Run: headless pygame with SDL's dummy video driver; simulated clock (each Clock.tick advances the game by its frame time, no real sleeping); random seed 0; keys injected as events and as key.get_pressed() state; no mouse input.
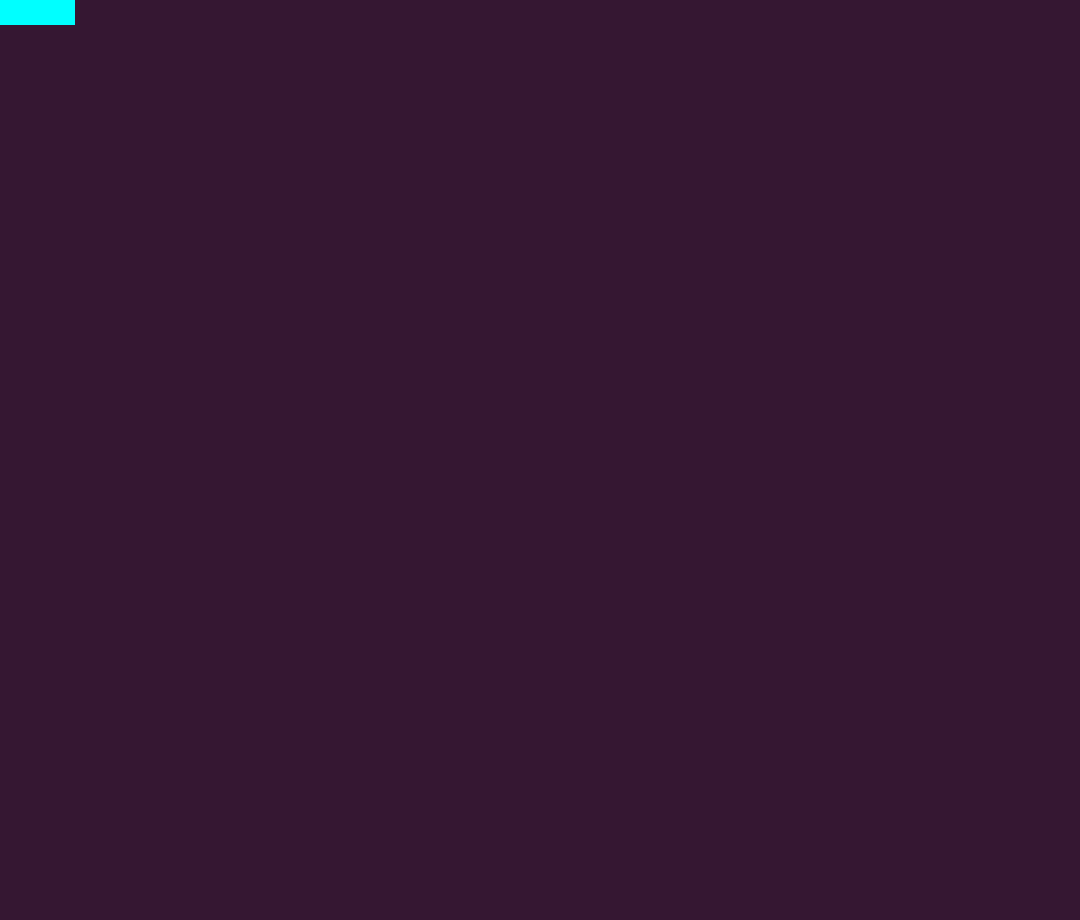
Frame 1 of 4 · flips 1–60 · no input
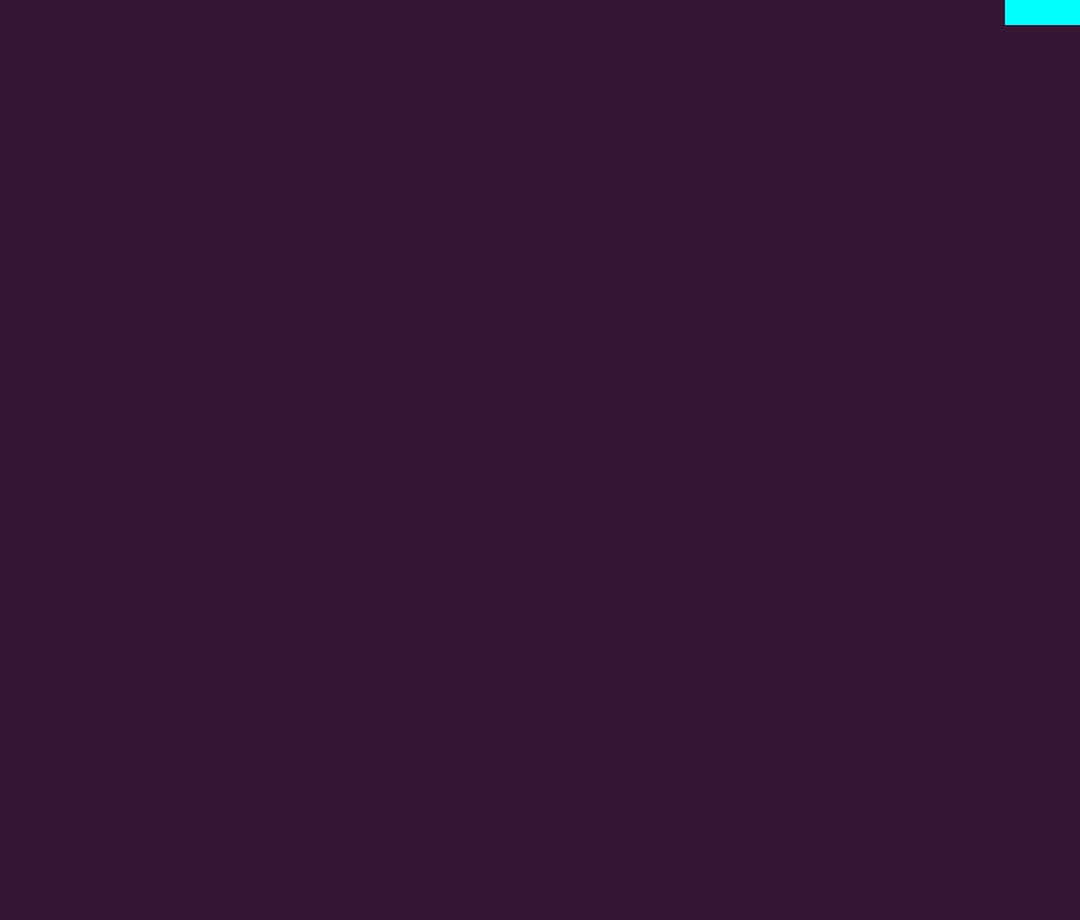
Frame 2 of 4 · flips 61–180 · tapped SPACE, RETURN · held RIGHT (→), D
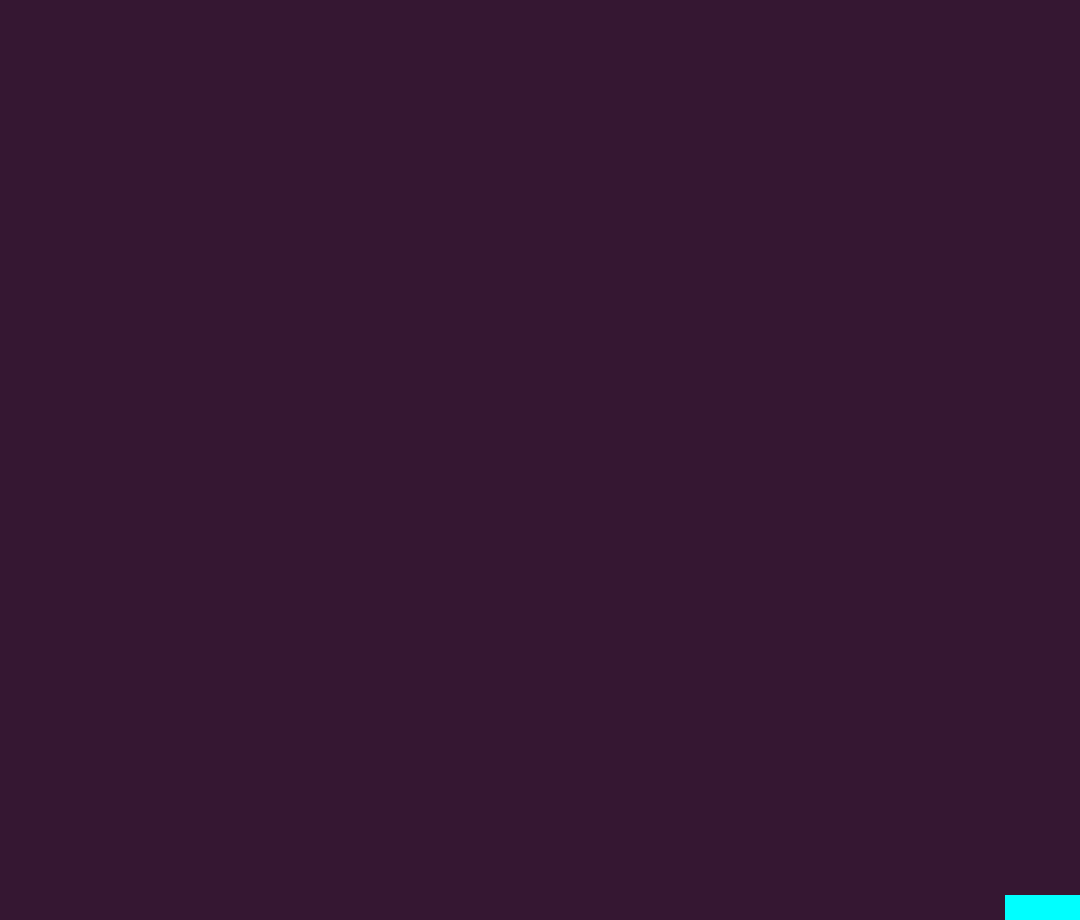
Frame 3 of 4 · flips 181–300 · held DOWN (↓), S
Frame 4 of 4 · flips 301–420 · held LEFT (←), A, UP (↑), W · screen same as frame 1, image omitted

The pygame program that drew these frames:

# Import the pygame module

import pygame


# Import pygame.locals for easier access to key coordinates

# Updated to conform to flake8 and black standards

from pygame.locals import (

    K_w,
    K_a,
    K_s,
    K_d,
    K_UP,
    K_DOWN,
    K_LEFT,
    K_RIGHT,
    K_ESCAPE,
    KEYDOWN,
    QUIT,
)


# Define constants for the screen width and height
SCREEN_WIDTH = 1080
SCREEN_HEIGHT = 920


# Define a player object by extending pygame.sprite.Sprite
# The surface drawn on the screen is now an attribute of 'player'

class Player(pygame.sprite.Sprite):
    def __init__(self):
        super(Player, self).__init__()
        self.surf = pygame.Surface((75, 25))
        self.surf.fill((0, 255, 255))
        self.rect = self.surf.get_rect()

# Using either arrow keys or wasd keys to move the "player"
    def update(self, pressed_keys):
        if pressed_keys[K_UP]:
            self.rect.move_ip(0, -10)
        elif pressed_keys[K_w]:
            self.rect.move_ip(0, -10)
        if pressed_keys[K_DOWN]:
            self.rect.move_ip(0, 10)
        elif pressed_keys[K_s]:
            self.rect.move_ip(0, 10)
        if pressed_keys[K_LEFT]:
            self.rect.move_ip(-10, 0)
        elif pressed_keys[K_a]:
            self.rect.move_ip(-10, 0)
        if pressed_keys[K_RIGHT]:
            self.rect.move_ip(10, 0)
        elif pressed_keys[K_d]:
            self.rect.move_ip(10, 0)

        # Prevent player from going off from screen
        if self.rect.left < 0:
            self.rect.left = 0
        if self.rect.right > SCREEN_WIDTH:
            self.rect.right = SCREEN_WIDTH
        if self.rect.top <= 0:
            self.rect.top = 0
        if self.rect.bottom >= SCREEN_HEIGHT:
            self.rect.bottom = SCREEN_HEIGHT


# Initialize pygame
pygame.init()



# Create the screen object

# The size is determined by the constant SCREEN_WIDTH and SCREEN_HEIGHT
screen = pygame.display.set_mode((1080, 920))

# Instantiate player. Right now, this is just a rectangle.
player = Player()

# Variable to keep the main loop running
running = True

# Main loop
while running:
    # for loop through the event queue
    for event in pygame.event.get():
        # Check for KEYDOWN event
        if event.type == KEYDOWN:
            # If the Esc key is pressed, then exit the main loop
            if event.key == K_ESCAPE:
                running = False
        # Check for QUIT event. If QUIT, then set running to false.
        elif event.type == QUIT:
            running = False

    # Set of keys pressed by user:
    pressed_keys = pygame.key.get_pressed()

    # Update player sprite from user_key_input:
    player.update(pressed_keys)

    # Fill the screen with black
    screen.fill((53, 23, 50))

    # Draw the player on the screen
    screen.blit(player.surf, player.rect)

    # Update the display
    pygame.display.flip()
